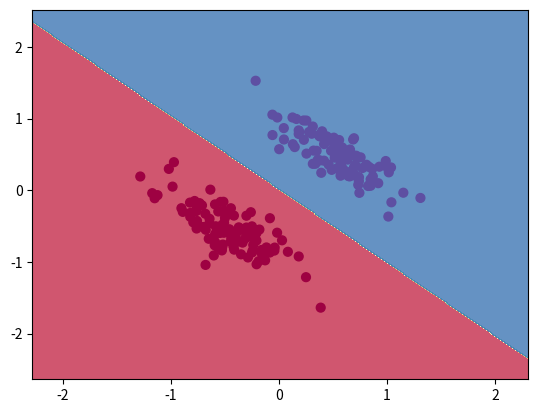

Here is the Python script that generated this plot:
import matplotlib.pyplot as plt 
import numpy as np 

N = 100 # number of points per class
Nx = 2 # dimensionality
K = 2 # number of classes
X = np.zeros((N*K,Nx)) # data matrix (each row = single example)
y = np.zeros(N*K, dtype='uint8') # class labels

Nd=N*K

mean1=[-0.5,-0.5]
mean2=[0.5,0.5]
cov1=[[1,-0.8],[-0.8,1]]
cov1=np.array(cov1)*0.1
cov2=[[1,-0.8],[-0.8,1]]
cov2=np.array(cov2)*0.1

X[0:N,:]=np.random.multivariate_normal(mean1,cov1,(N))
X[N:2*N,:]=np.random.multivariate_normal(mean2,cov2,(N))
y[0:N]=0
y[N:2*N]=1



# lets visualize the data:
# plt.scatter(X[:, 0], X[:, 1], c=y, s=40, cmap=plt.cm.Spectral)
# plt.show()

def sigmoid(x):
    return 1/(1+np.exp(-x))

def oneOrzero(x):
    return np.round(x)

def cost(X,y):
    cost_sum =0
    for i in range(len(X)):
        prob=sigmoid(np.dot(X[i,:],w_pred)+b_pred)
        cost_sum += -1*(y[i]*np.log(prob)+(1-y[i])*np.log(1-prob))
    cost_sum = 0.5*cost_sum/len(X)
    cost_sum += 0.5*reg*np.sum(w_pred*w_pred)
    return cost_sum

w_pred=np.zeros(Nx)
b_pred=0

nloop=500
step=1e0
reg=1e-10

for l in range(nloop):

    delta_w=np.zeros(Nx)
    delta_b=0
    for i in range(Nd):
        # for j in range(Nx):
        delta_w += (y[i]-sigmoid(np.dot(X[i,:],w_pred)+b_pred))*(-X[i,:])
        delta_b += (y[i]-sigmoid(np.dot(X[i,:],w_pred)+b_pred))*(-1)
    w_pred += -step*((1/Nd)*delta_w+reg*w_pred)
    b_pred += -step*(1/Nd)*delta_b

    if l%50 ==0:
        loss=cost(X,y)
        print('loop {} with loss {}'.format(l,loss))

print('Training is Done!')

# plt.scatter(X[:, 0], X[:, 1], c=oneOrzero(sigmoid(np.dot(X,w_pred)+b_pred)), s=40, cmap=plt.cm.Spectral)
# plt.show()

y_pred=oneOrzero(sigmoid(np.dot(X,w_pred)+b_pred))
print('Accuracy: {}'.format(np.mean(y_pred==y)))



h = 0.01
x_min, x_max = X[:, 0].min() - 1, X[:, 0].max() + 1
y_min, y_max = X[:, 1].min() - 1, X[:, 1].max() + 1
xx, yy = np.meshgrid(np.arange(x_min, x_max, h),
                     np.arange(y_min, y_max, h))
Z = oneOrzero(sigmoid(np.dot(np.c_[xx.ravel(),yy.ravel()],w_pred)+b_pred))
Z = Z.reshape(xx.shape)
fig = plt.figure()
plt.contourf(xx, yy, Z, cmap=plt.cm.Spectral, alpha=0.8)
plt.scatter(X[:, 0], X[:, 1], c=y, s=40, cmap=plt.cm.Spectral)
# plt.scatter(X[:, 0], X[:, 1], c=oneOrzero(sigmoid(np.dot(X,w_pred)+b_pred)), s=40, cmap=plt.cm.Spectral)
plt.xlim(xx.min(), xx.max())
plt.ylim(yy.min(), yy.max())
plt.show()